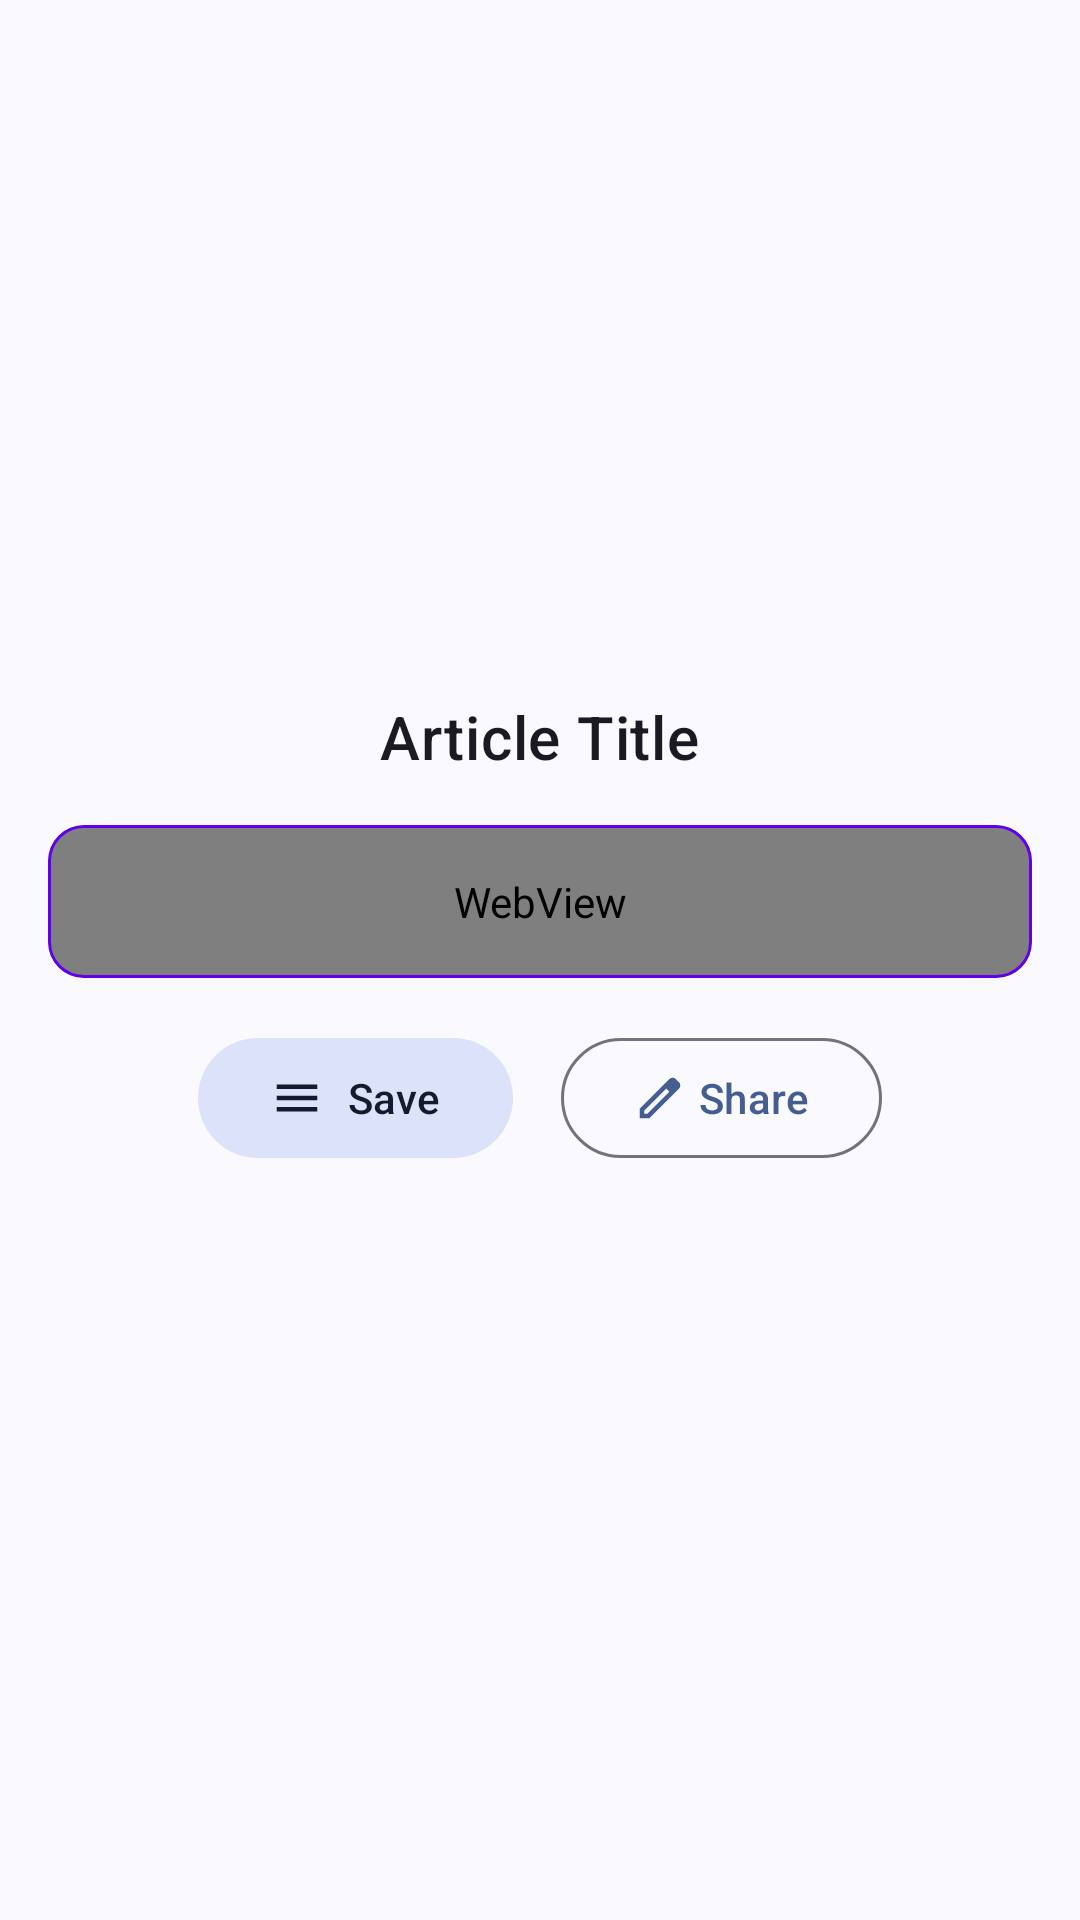

Reconstruct the res/layout file that produces this screen, plus the resources it refers to.
<!-- AndroidManifest.xml: application theme Theme.NewsApp -->
<!-- res/layout/fragment_edit.xml -->
<?xml version="1.0" encoding="utf-8"?>
<androidx.coordinatorlayout.widget.CoordinatorLayout
    xmlns:android="http://schemas.android.com/apk/res/android"
    xmlns:app="http://schemas.android.com/apk/res-auto"
    xmlns:tools="http://schemas.android.com/tools"
    android:layout_width="match_parent"
    android:layout_height="match_parent"
    tools:context=".presentation.screen.HomeScreen">

    
    <androidx.core.widget.NestedScrollView
        android:layout_width="match_parent"
        android:layout_height="match_parent"
        app:layout_behavior="@string/appbar_scrolling_view_behavior"
        android:padding="16dp">

        <LinearLayout
            android:layout_width="match_parent"
            android:layout_height="match_parent"
            android:orientation="vertical"
            android:gravity="center_horizontal">

            
            <com.google.android.material.imageview.ShapeableImageView
                android:id="@+id/articleImage"
                android:layout_width="match_parent"
                android:layout_height="200dp"
                android:scaleType="centerCrop"
                app:shapeAppearanceOverlay="@style/ShapeAppearanceOverlay.MaterialAlertDialog.Material3"
                android:src="@drawable/ic_launcher_background"
                android:contentDescription="@string/article_image_desc" />

            
            <com.google.android.material.textview.MaterialTextView
                android:id="@+id/articleTitle"
                android:layout_width="wrap_content"
                android:layout_height="wrap_content"
                android:layout_marginTop="16dp"
                android:text="Article Title"
                android:textAppearance="?attr/textAppearanceHeadline6"
                android:contentDescription="@string/article_title_desc" />

            
            <com.google.android.material.card.MaterialCardView
                android:layout_width="match_parent"
                android:layout_height="match_parent"
                android:layout_marginTop="16dp"
                app:strokeColor="@color/design_default_color_primary"
                app:strokeWidth="1dp">

                <WebView
                    android:id="@+id/articleWebView"
                    android:layout_width="match_parent"
                    android:layout_height="wrap_content"
                    android:padding="16dp"
                    android:contentDescription="@string/article_content_desc" />
            </com.google.android.material.card.MaterialCardView>

            
            <LinearLayout
                android:layout_width="wrap_content"
                android:layout_height="wrap_content"
                android:layout_marginTop="16dp"
                android:orientation="horizontal"
                android:gravity="center_horizontal">

                <com.google.android.material.button.MaterialButton
                    android:id="@+id/saveButton"
                    android:layout_width="wrap_content"
                    android:layout_height="wrap_content"
                    android:text="Save"
                    app:icon="@drawable/ic_menu"
                    app:iconGravity="textStart"
                    style="@style/Widget.Material3.Button.TonalButton"
                    android:contentDescription="@string/save_button_desc" />

                <com.google.android.material.button.MaterialButton
                    android:id="@+id/shareButton"
                    android:layout_width="wrap_content"
                    android:layout_height="wrap_content"
                    android:layout_marginStart="16dp"
                    android:text="Share"
                    app:icon="@drawable/ic_edit"
                    app:iconGravity="textStart"
                    style="@style/Widget.Material3.Button.OutlinedButton"
                    android:contentDescription="@string/share_button_desc" />
            </LinearLayout>
        </LinearLayout>
    </androidx.core.widget.NestedScrollView>
</androidx.coordinatorlayout.widget.CoordinatorLayout>
<!-- resources referenced by this layout -->
<resources>
  <!-- drawable ic_edit (drawable) -->
  <vector xmlns:android="http://schemas.android.com/apk/res/android"
      android:width="24dp"
      android:height="24dp"
      android:tint="?attr/colorControlNormal"
      android:viewportWidth="960"
      android:viewportHeight="960">
    <path
        android:pathData="M200,760h57l391,-391 -57,-57 -391,391v57ZM120,840v-170l528,-527q12,-11 26.5,-17t30.5,-6q16,0 31,6t26,18l55,56q12,11 17.5,26t5.5,30q0,16 -5.5,30.5T817,313L290,840L120,840ZM760,256 L704,200 760,256ZM619,341 L591,312 648,369 619,341Z"
        android:fillColor="#000000"/>
  </vector>
  <!-- drawable ic_menu (drawable) -->
  <vector xmlns:android="http://schemas.android.com/apk/res/android"
      android:width="24dp"
      android:height="24dp"
      android:tint="?attr/colorControlNormal"
      android:viewportWidth="960"
      android:viewportHeight="960">
    <path
        android:pathData="M120,720v-80h720v80L120,720ZM120,520v-80h720v80L120,520ZM120,320v-80h720v80L120,320Z"
        android:fillColor="#000000"/>
  </vector>
  <string name="article_content_desc">Maqoladagi veb-kontent</string>
  <string name="article_image_desc">Maqolaga aloqador rasm</string>
  <string name="article_title_desc">Maqola nomi</string>
  <string name="save_button_desc">Bu maqolani saqlash</string>
  <string name="share_button_desc">Bu maqolani ulashish</string>
  <color name="md_theme_primary">#6D5E0F</color>
  <color name="md_theme_onPrimary">#FFFFFF</color>
  <color name="md_theme_primaryContainer">#F8E287</color>
  <color name="md_theme_onPrimaryContainer">#221B00</color>
  <color name="md_theme_secondary">#665E40</color>
  <color name="md_theme_onSecondary">#FFFFFF</color>
  <color name="md_theme_secondaryContainer">#EEE2BC</color>
  <color name="md_theme_onSecondaryContainer">#211B04</color>
  <color name="md_theme_tertiary">#43664E</color>
  <color name="md_theme_onTertiary">#FFFFFF</color>
  <color name="md_theme_tertiaryContainer">#C5ECCE</color>
  <color name="md_theme_onTertiaryContainer">#00210F</color>
  <color name="md_theme_error">#BA1A1A</color>
  <color name="md_theme_onError">#FFFFFF</color>
  <color name="md_theme_errorContainer">#FFDAD6</color>
  <color name="md_theme_onErrorContainer">#410002</color>
  <color name="md_theme_background">#FFF9EE</color>
  <color name="md_theme_onBackground">#1E1B13</color>
  <color name="md_theme_surface">#FFF9EE</color>
  <color name="md_theme_onSurface">#1E1B13</color>
  <color name="md_theme_surfaceVariant">#EAE2D0</color>
  <color name="md_theme_onSurfaceVariant">#4B4739</color>
  <color name="md_theme_outline">#7C7767</color>
  <color name="md_theme_outlineVariant">#CDC6B4</color>
  <color name="md_theme_inverseSurface">#333027</color>
  <color name="md_theme_inverseOnSurface">#F7F0E2</color>
  <color name="md_theme_inversePrimary">#DBC66E</color>
  <color name="md_theme_primaryFixed">#F8E287</color>
  <color name="md_theme_onPrimaryFixed">#221B00</color>
  <color name="md_theme_primaryFixedDim">#DBC66E</color>
  <color name="md_theme_onPrimaryFixedVariant">#534600</color>
  <color name="md_theme_secondaryFixed">#EEE2BC</color>
  <color name="md_theme_onSecondaryFixed">#211B04</color>
  <color name="md_theme_secondaryFixedDim">#D1C6A1</color>
  <color name="md_theme_onSecondaryFixedVariant">#4E472A</color>
  <color name="md_theme_tertiaryFixed">#C5ECCE</color>
  <color name="md_theme_onTertiaryFixed">#00210F</color>
  <color name="md_theme_tertiaryFixedDim">#A9D0B3</color>
  <color name="md_theme_onTertiaryFixedVariant">#2C4E38</color>
  <color name="md_theme_surfaceDim">#E0D9CC</color>
  <color name="md_theme_surfaceBright">#FFF9EE</color>
  <color name="md_theme_surfaceContainerLowest">#FFFFFF</color>
  <color name="md_theme_surfaceContainerLow">#FAF3E5</color>
  <color name="md_theme_surfaceContainer">#F4EDDF</color>
  <color name="md_theme_surfaceContainerHigh">#EEE8DA</color>
  <color name="md_theme_surfaceContainerHighest">#E8E2D4</color>
</resources>
